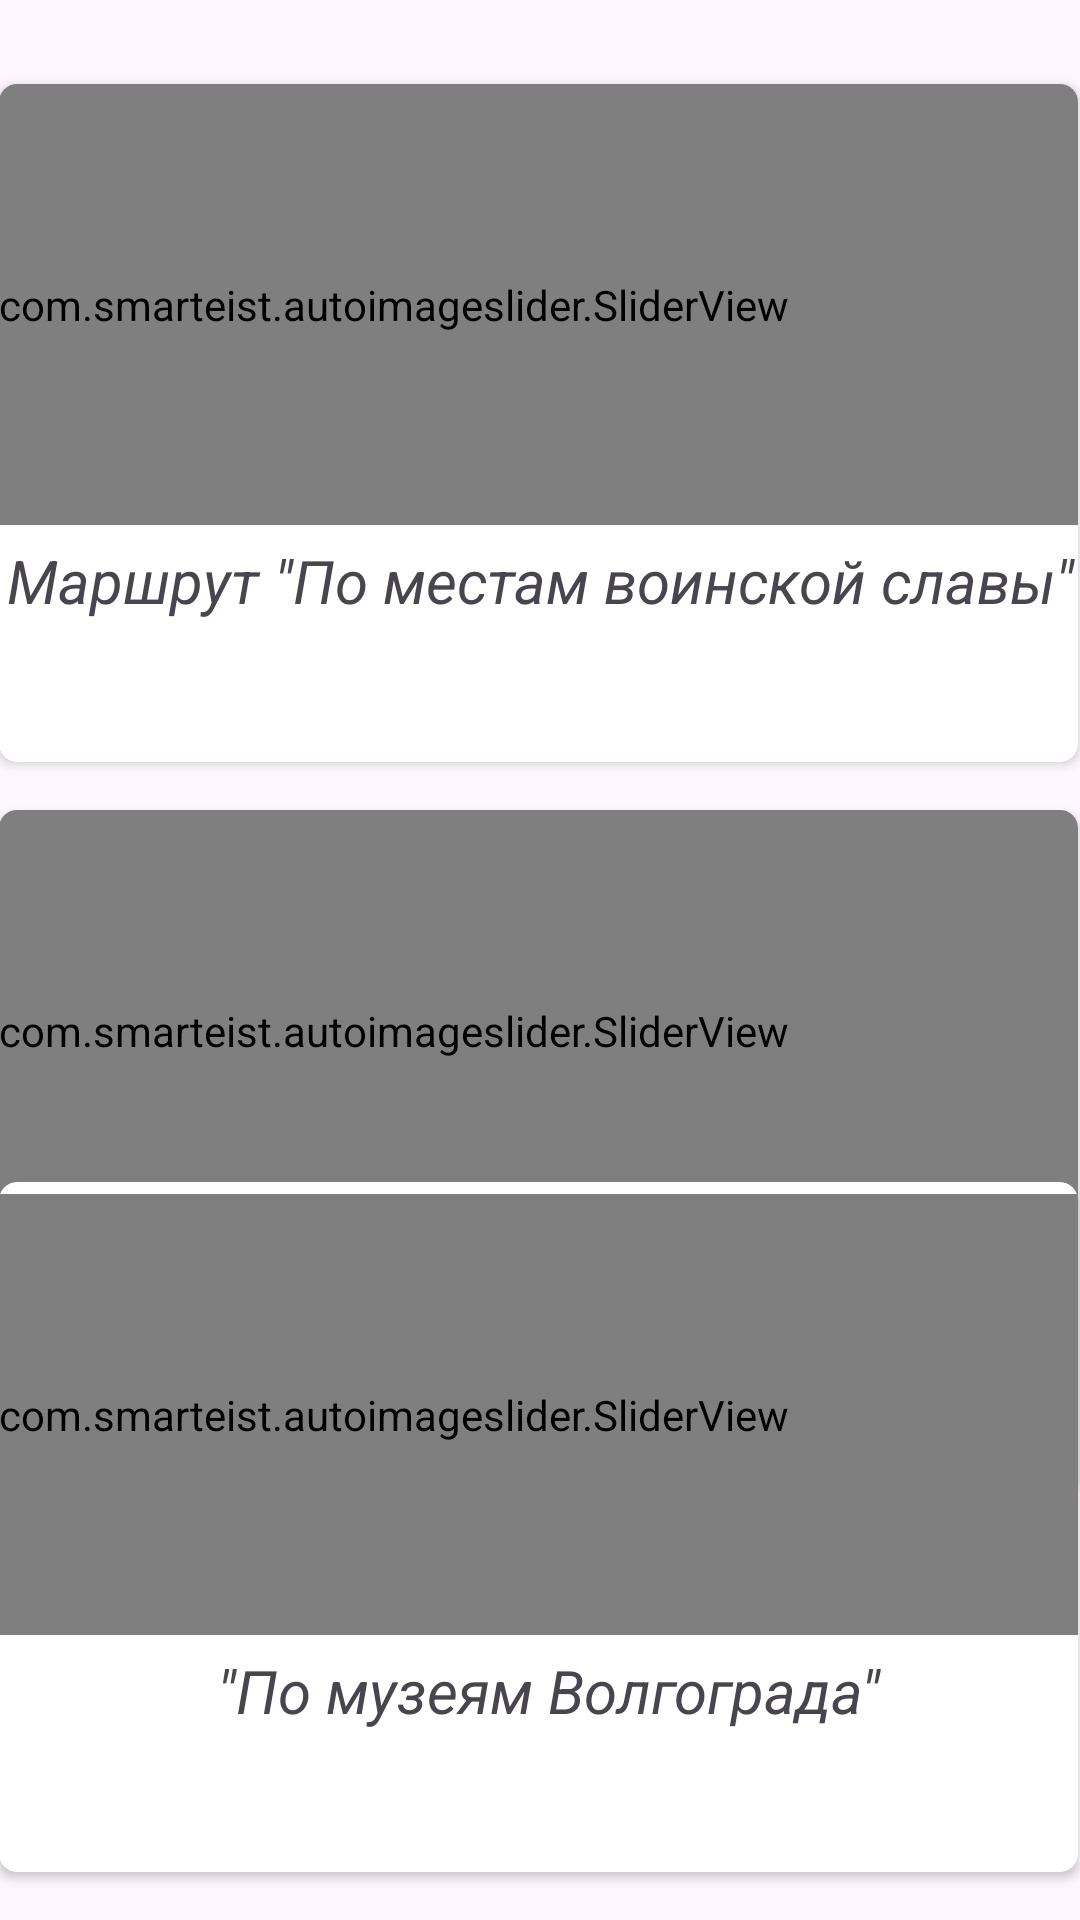

This screen was rendered from an Android layout file. Write that file and the resources it references.
<!-- AndroidManifest.xml: application theme Theme.MyApplicationGuide -->
<!-- res/layout/activity_tour.xml -->
<?xml version="1.0" encoding="utf-8"?>
<androidx.constraintlayout.widget.ConstraintLayout xmlns:android="http://schemas.android.com/apk/res/android"
    xmlns:app="http://schemas.android.com/apk/res-auto"
    xmlns:tools="http://schemas.android.com/tools"
    android:layout_width="match_parent"
    android:layout_height="match_parent"
    android:background="@drawable/bckground">

    <androidx.cardview.widget.CardView
        android:id="@+id/tour1"
        android:layout_width="wrap_content"
        android:layout_height="wrap_content"
        android:layout_margin="16dp"
        app:cardCornerRadius="6dp"
        app:layout_constraintBottom_toBottomOf="parent"
        app:layout_constraintEnd_toEndOf="parent"
        app:layout_constraintHorizontal_bias="0.526"
        app:layout_constraintStart_toStartOf="parent"
        app:layout_constraintTop_toTopOf="parent"
        app:layout_constraintVertical_bias="0.031">

        <androidx.constraintlayout.widget.ConstraintLayout
            android:layout_width="match_parent"
            android:layout_height="match_parent">

            <com.smarteist.autoimageslider.SliderView
                android:id="@+id/imageSlider1"
                android:layout_width="match_parent"
                android:layout_height="147dp"
                app:layout_constraintEnd_toEndOf="parent"
                app:layout_constraintStart_toStartOf="parent"
                app:layout_constraintTop_toTopOf="parent"
                app:sliderAnimationDuration="600"
                app:sliderAutoCycleDirection="back_and_forth"
                app:sliderAutoCycleEnabled="true"
                app:sliderIndicatorAnimationDuration="600"
                app:sliderIndicatorGravity="center_horizontal|bottom"
                app:sliderIndicatorMargin="15dp"
                app:sliderIndicatorOrientation="horizontal"
                app:sliderIndicatorPadding="3dp"
                app:sliderIndicatorRadius="2dp"
                app:sliderIndicatorSelectedColor="#5A5A5A"
                app:sliderIndicatorUnselectedColor="#FFF"
                app:sliderScrollTimeInSec="1"
                app:sliderStartAutoCycle="true">

            </com.smarteist.autoimageslider.SliderView>

            <TextView
                android:id="@+id/textView4"
                android:layout_width="414dp"
                android:layout_height="74dp"
                android:layout_marginTop="5dp"
                android:gravity="center_horizontal"
                android:text="Маршрут &quot;По местам воинской славы&quot;"
                android:textSize="20dp"
                android:textStyle="italic"
                app:layout_constraintBottom_toBottomOf="parent"
                app:layout_constraintEnd_toEndOf="parent"
                app:layout_constraintStart_toStartOf="parent"
                app:layout_constraintTop_toBottomOf="@+id/imageSlider1" />
        </androidx.constraintlayout.widget.ConstraintLayout>

    </androidx.cardview.widget.CardView>

    <androidx.cardview.widget.CardView
        android:id="@+id/tour2"
        android:layout_width="wrap_content"
        android:layout_height="wrap_content"
        android:layout_margin="16dp"
        android:layout_marginTop="6dp"
        app:cardCornerRadius="6dp"
        app:layout_constraintBottom_toBottomOf="parent"
        app:layout_constraintEnd_toEndOf="parent"
        app:layout_constraintHorizontal_bias="0.526"
        app:layout_constraintStart_toStartOf="parent"
        app:layout_constraintTop_toBottomOf="@+id/tour1"
        app:layout_constraintVertical_bias="0.0">

        <androidx.constraintlayout.widget.ConstraintLayout
            android:layout_width="match_parent"
            android:layout_height="match_parent">

            <com.smarteist.autoimageslider.SliderView
                android:id="@+id/imageSlider2"
                android:layout_width="match_parent"
                android:layout_height="147dp"
                app:layout_constraintEnd_toEndOf="parent"
                app:layout_constraintStart_toStartOf="parent"
                app:layout_constraintTop_toTopOf="parent"
                app:sliderAnimationDuration="600"
                app:sliderAutoCycleDirection="back_and_forth"
                app:sliderAutoCycleEnabled="true"
                app:sliderIndicatorAnimationDuration="600"
                app:sliderIndicatorGravity="center_horizontal|bottom"
                app:sliderIndicatorMargin="15dp"
                app:sliderIndicatorOrientation="horizontal"
                app:sliderIndicatorPadding="3dp"
                app:sliderIndicatorRadius="2dp"
                app:sliderIndicatorSelectedColor="#5A5A5A"
                app:sliderIndicatorUnselectedColor="#FFF"
                app:sliderScrollTimeInSec="1"
                app:sliderStartAutoCycle="true">

            </com.smarteist.autoimageslider.SliderView>

            <TextView
                android:id="@+id/textViewForTour2"
                android:layout_width="414dp"
                android:layout_height="74dp"
                android:layout_marginTop="5dp"
                android:gravity="center_horizontal"
                android:text="&quot;Пешеходный маршрут&quot;"
                android:textSize="20dp"
                android:textStyle="italic"
                app:layout_constraintBottom_toBottomOf="parent"
                app:layout_constraintEnd_toEndOf="parent"
                app:layout_constraintStart_toStartOf="parent"
                app:layout_constraintTop_toBottomOf="@+id/imageSlider2" />
        </androidx.constraintlayout.widget.ConstraintLayout>

    </androidx.cardview.widget.CardView>

    <androidx.cardview.widget.CardView
        android:id="@+id/tour3"
        android:layout_width="wrap_content"
        android:layout_height="wrap_content"
        android:layout_margin="16dp"
        app:cardCornerRadius="6dp"
        app:layout_constraintBottom_toBottomOf="parent"
        app:layout_constraintEnd_toEndOf="parent"
        app:layout_constraintHorizontal_bias="0.526"
        app:layout_constraintStart_toStartOf="parent"
        app:layout_constraintTop_toBottomOf="@+id/tour2"
        app:layout_constraintVertical_bias="1.0">

        <androidx.constraintlayout.widget.ConstraintLayout
            android:layout_width="match_parent"
            android:layout_height="match_parent">

            <com.smarteist.autoimageslider.SliderView
                android:id="@+id/imageSlider3"
                android:layout_width="match_parent"
                android:layout_height="147dp"
                android:layout_marginTop="4dp"
                app:layout_constraintEnd_toEndOf="parent"
                app:layout_constraintHorizontal_bias="0.0"
                app:layout_constraintStart_toStartOf="parent"
                app:layout_constraintTop_toTopOf="parent"
                app:sliderAnimationDuration="600"
                app:sliderAutoCycleDirection="back_and_forth"
                app:sliderAutoCycleEnabled="true"
                app:sliderIndicatorAnimationDuration="600"
                app:sliderIndicatorGravity="center_horizontal|bottom"
                app:sliderIndicatorMargin="15dp"
                app:sliderIndicatorOrientation="horizontal"
                app:sliderIndicatorPadding="3dp"
                app:sliderIndicatorRadius="2dp"
                app:sliderIndicatorSelectedColor="#5A5A5A"
                app:sliderIndicatorUnselectedColor="#FFF"
                app:sliderScrollTimeInSec="1"
                app:sliderStartAutoCycle="true">

            </com.smarteist.autoimageslider.SliderView>

            <TextView
                android:id="@+id/textViewForTour3"
                android:layout_width="414dp"
                android:layout_height="74dp"
                android:layout_marginTop="5dp"
                android:gravity="center_horizontal"
                android:text=" &quot;По музеям Волгограда&quot;"
                android:textSize="20dp"
                android:textStyle="italic"
                app:layout_constraintBottom_toBottomOf="parent"
                app:layout_constraintEnd_toEndOf="parent"
                app:layout_constraintStart_toStartOf="parent"
                app:layout_constraintTop_toBottomOf="@+id/imageSlider3"
                app:layout_constraintVertical_bias="0.416" />
        </androidx.constraintlayout.widget.ConstraintLayout>

    </androidx.cardview.widget.CardView>
</androidx.constraintlayout.widget.ConstraintLayout>
<!-- resources referenced by this layout -->
<resources>
  <style name="Theme.MyApplicationGuide" parent="Base.Theme.MyApplicationGuide" />
  <style name="Base.Theme.MyApplicationGuide" parent="Theme.Material3.DayNight.NoActionBar">
          
          
      </style>
</resources>
